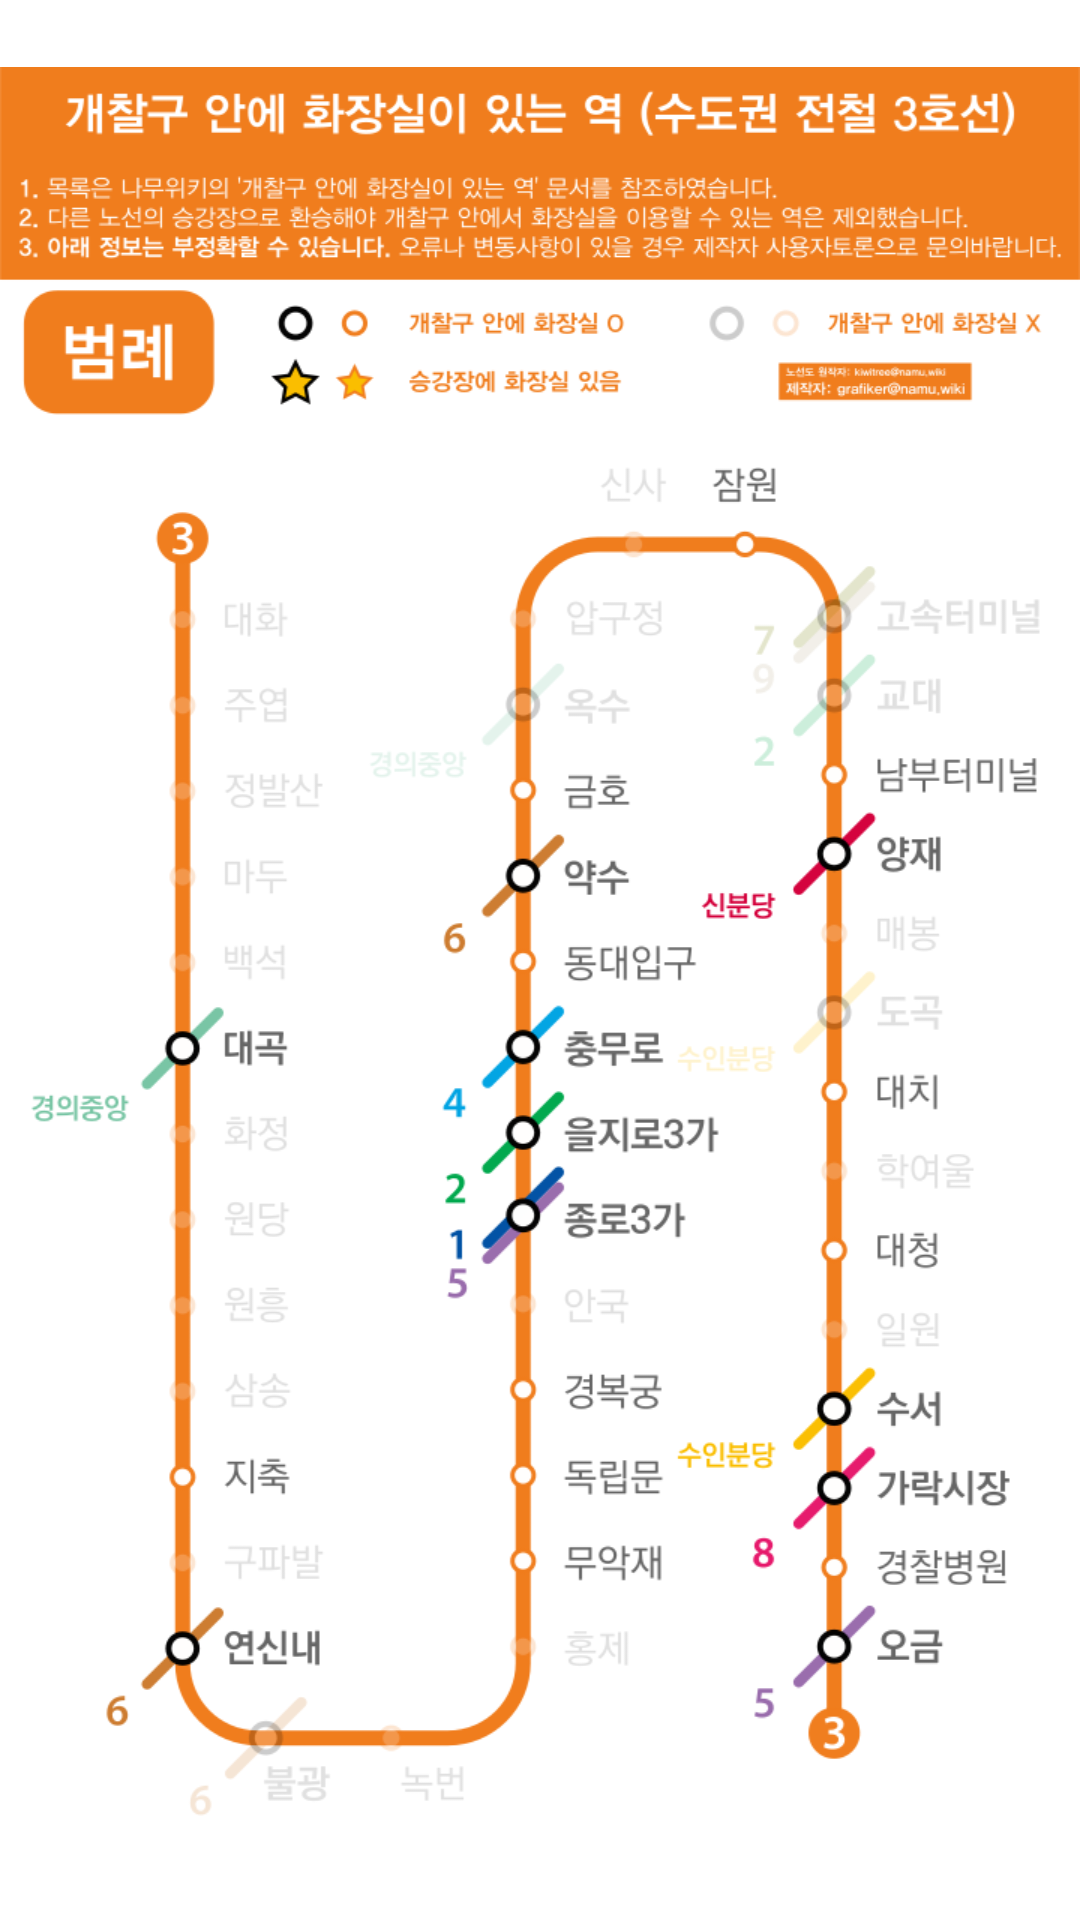

Layout XML and referenced resources for this Android screen:
<!-- AndroidManifest.xml: application theme Theme.Poop_ver_01 -->
<!-- res/layout/activity_line_3.xml -->
<?xml version="1.0" encoding="utf-8"?>
<LinearLayout xmlns:android="http://schemas.android.com/apk/res/android"
    xmlns:app="http://schemas.android.com/apk/res-auto"
    xmlns:tools="http://schemas.android.com/tools"
    android:layout_width="match_parent"
    android:layout_height="match_parent"
    android:gravity="center"
    android:background="@drawable/background">

    <ImageView
        android:layout_width="wrap_content"
        android:layout_height="wrap_content"
        android:src="@drawable/line_3"
        android:layout_gravity="center"
        />

</LinearLayout>
<!-- resources referenced by this layout -->
<resources>
  <!-- drawable background (drawable) -->
  <?xml version="1.0" encoding="UTF-8"?>
  <shape xmlns:android="http://schemas.android.com/apk/res/android" android:shape="rectangle" >
  
      <gradient
          android:angle="135"
          android:endColor="#ffff"
          android:startColor="#ffff"
          android:type="linear" />
  
  </shape>
  <!-- drawable line_3: png bitmap (drawable, 130631 bytes) -->
  <style name="Theme.Poop_ver_01" parent="Theme.AppCompat.DayNight.DarkActionBar">
          
          <item name="windowNoTitle">true</item>
          <item name="android:windowFullscreen">true</item>
          
          <item name="colorPrimary">@color/purple_500</item>
          <item name="colorPrimaryVariant">@color/purple_700</item>
          <item name="colorOnPrimary">@color/white</item>
          
          <item name="colorSecondary">@color/teal_200</item>
          <item name="colorSecondaryVariant">@color/teal_700</item>
          <item name="colorOnSecondary">@color/black</item>
          
          <item name="android:statusBarColor" tools:targetApi="l">?attr/colorPrimaryVariant</item>
          
      </style>
  <!-- not gathered from this repository: default colours our renderer supplied (Android Studio template values) -->
  <color name="purple_500">#FF6200EE</color>
  <color name="purple_700">#FF3700B3</color>
  <color name="teal_200">#FF03DAC5</color>
  <color name="teal_700">#FF018786</color>
  <color name="black">#FF000000</color>
  <color name="white">#FFFFFFFF</color>
</resources>
